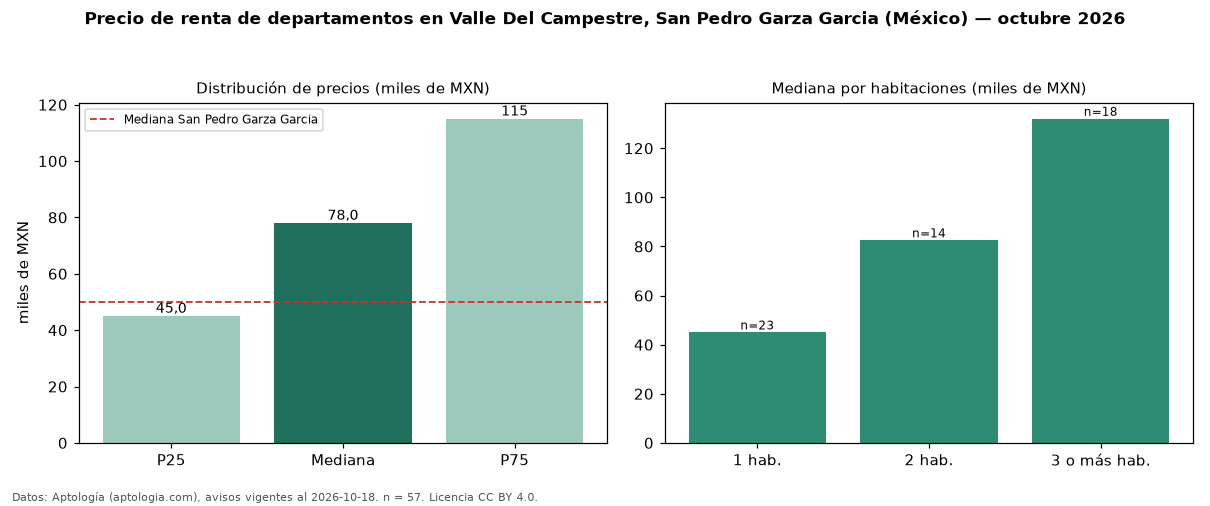

Source data for this figure (header and first rows):
seccion, metrica, valor, moneda, n
precio, p25, 45000, MXN, 57
precio, mediana, 78000, MXN, 57
precio, p75, 115000, MXN, 57
precio, minimo, 22000, MXN, 57
precio, maximo, 155000, MXN, 57
m2, mediana_precio_m2, 658.5, MXN, 50
m2, area_mediana_m2, 113.5, m2, 50
banos, mediana_banos, 2.0, , 
habitaciones, 1, 45000, MXN, 23
habitaciones, 2, 82500, MXN, 14
habitaciones, 3+, 132000, MXN, 18
ciudad, mediana_ciudad_referencia, 50000, MXN, 
ciudad, mediana_m2_ciudad, 463.6, MXN, 
fuente, fecha_datos, 2026-10-18, , 
fuente, atribucion, https://www.aptologia.com/, , 
fuente, licencia, CC BY 4.0, , 
